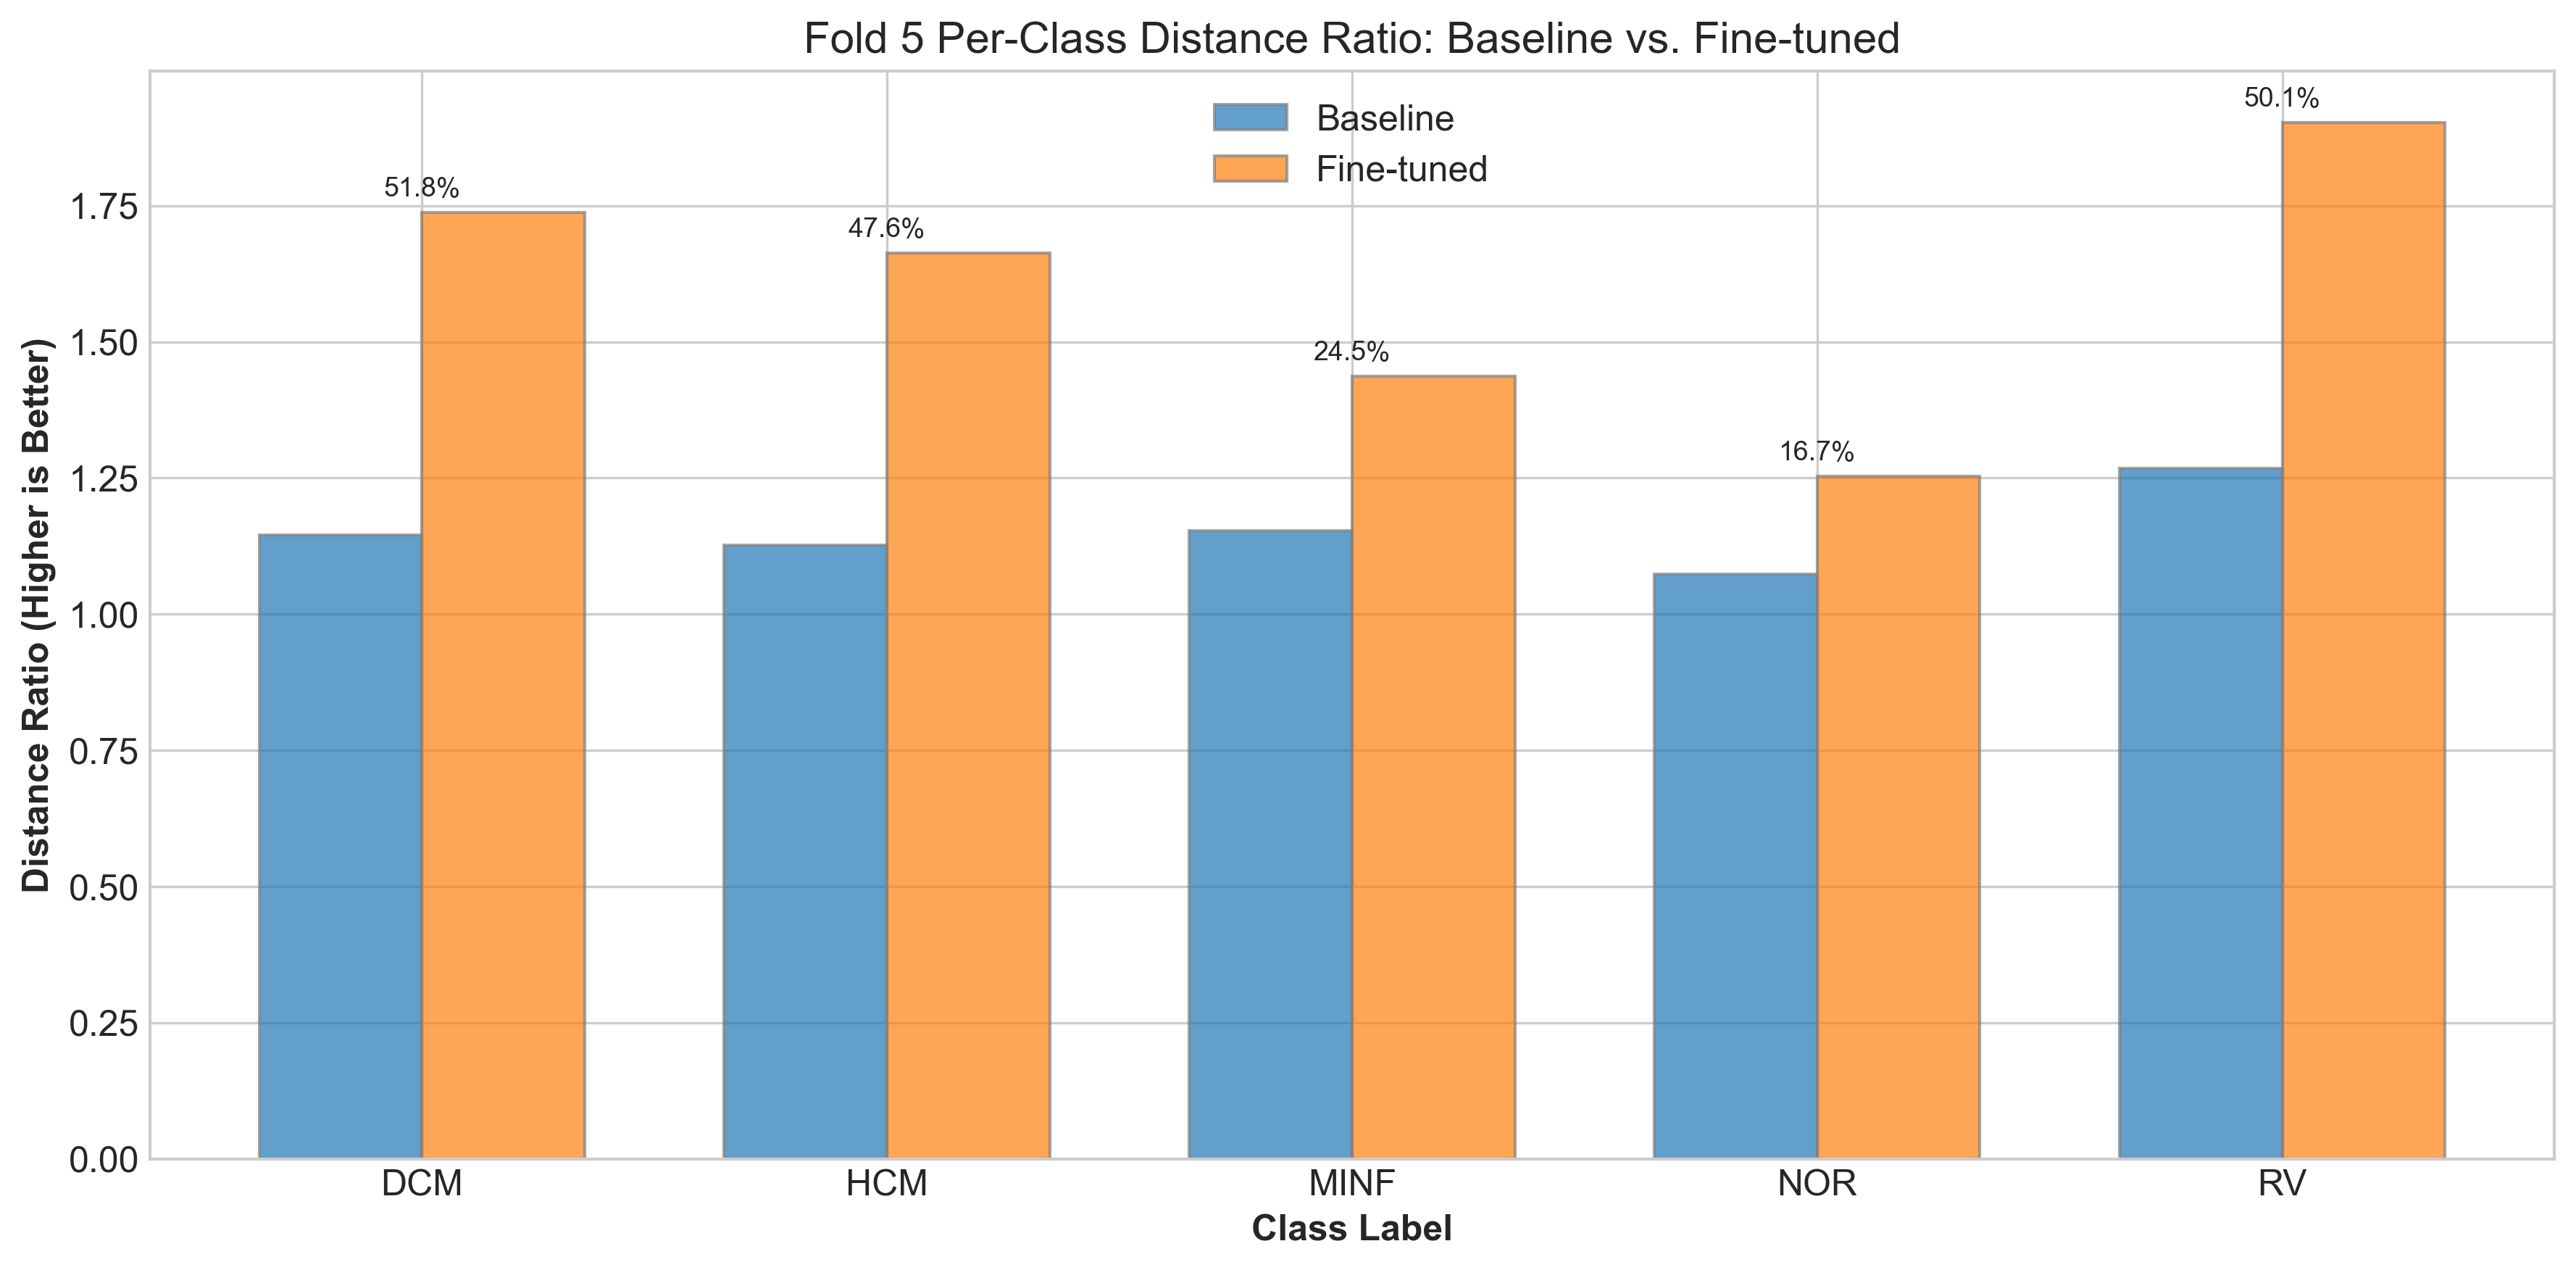

Values plotted in this chart, from the file beside it:
Class, Baseline Ratio, Fine-Tuned Ratio, % Improvement
DCM, 1.145, 1.738, 51.83
HCM, 1.127, 1.663, 47.6
MINF, 1.154, 1.436, 24.48
NOR, 1.074, 1.254, 16.71
RV, 1.268, 1.902, 50.07
